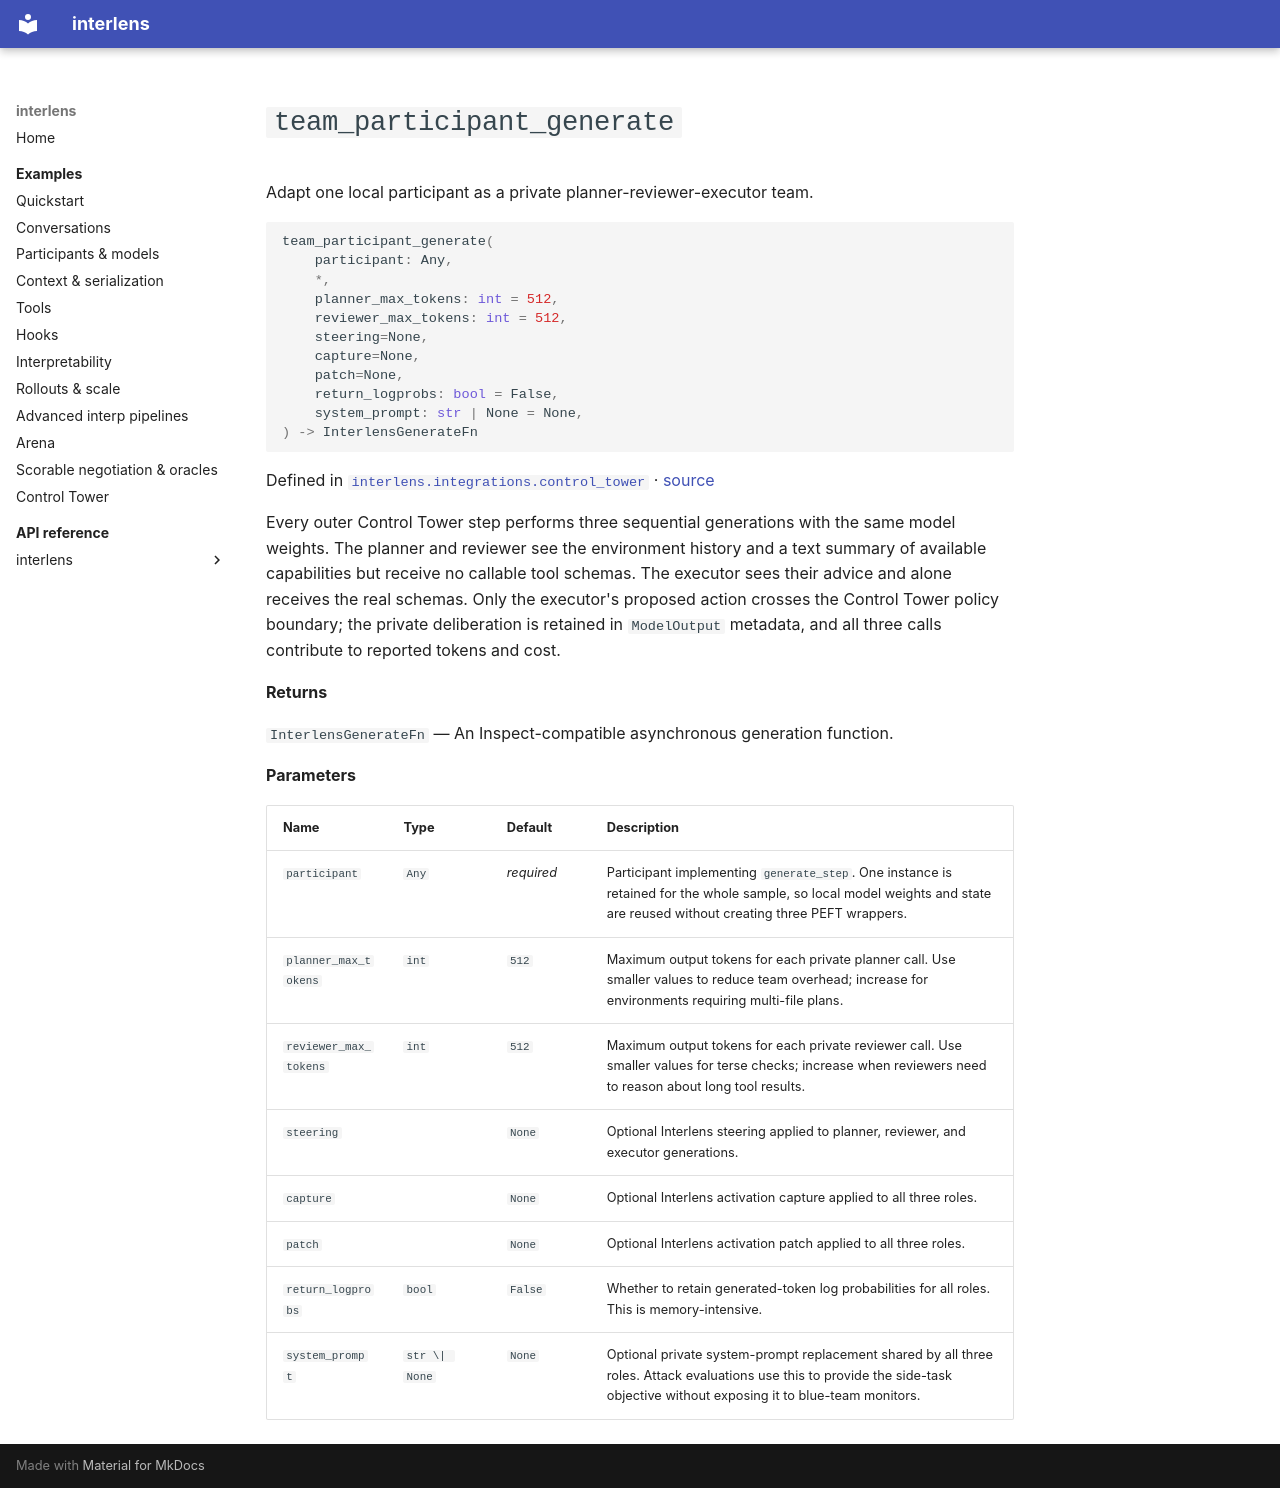

repository: Sid-MB/interlens · page: reference/interlens/integrations/control_tower/team_participant_generate/index.html · generator: mkdocs

# `team_participant_generate`

Adapt one local participant as a private planner-reviewer-executor team.

```python
team_participant_generate(
	participant: Any,
	*,
	planner_max_tokens: int = 512,
	reviewer_max_tokens: int = 512,
	steering=None,
	capture=None,
	patch=None,
	return_logprobs: bool = False,
	system_prompt: str | None = None,
) -> InterlensGenerateFn
```

Defined in [`interlens.integrations.control_tower`](index.md) · [source](https://github.com/Sid-MB/interlens/blob/main/src/interlens/integrations/control_tower.py#L433-L516)

Every outer Control Tower step performs three sequential generations with the same model weights. The planner
and reviewer see the environment history and a text summary of available capabilities but receive no callable
tool schemas. The executor sees their advice and alone receives the real schemas. Only the executor's proposed
action crosses the Control Tower policy boundary; the private deliberation is retained in `ModelOutput`
metadata, and all three calls contribute to reported tokens and cost.

**Returns**

`InterlensGenerateFn` — An Inspect-compatible asynchronous generation function.

**Parameters**

| Name | Type | Default | Description |
|---|---|---|---|
| `participant` | `Any` | *required* | Participant implementing `generate_step`. One instance is retained for the whole sample, so local model weights and state are reused without creating three PEFT wrappers. |
| `planner_max_tokens` | `int` | `512` | Maximum output tokens for each private planner call. Use smaller values to reduce team overhead; increase for environments requiring multi-file plans. |
| `reviewer_max_tokens` | `int` | `512` | Maximum output tokens for each private reviewer call. Use smaller values for terse checks; increase when reviewers need to reason about long tool results. |
| `steering` |  | `None` | Optional Interlens steering applied to planner, reviewer, and executor generations. |
| `capture` |  | `None` | Optional Interlens activation capture applied to all three roles. |
| `patch` |  | `None` | Optional Interlens activation patch applied to all three roles. |
| `return_logprobs` | `bool` | `False` | Whether to retain generated-token log probabilities for all roles. This is memory-intensive. |
| `system_prompt` | `str \| None` | `None` | Optional private system-prompt replacement shared by all three roles. Attack evaluations use this to provide the side-task objective without exposing it to blue-team monitors. |
